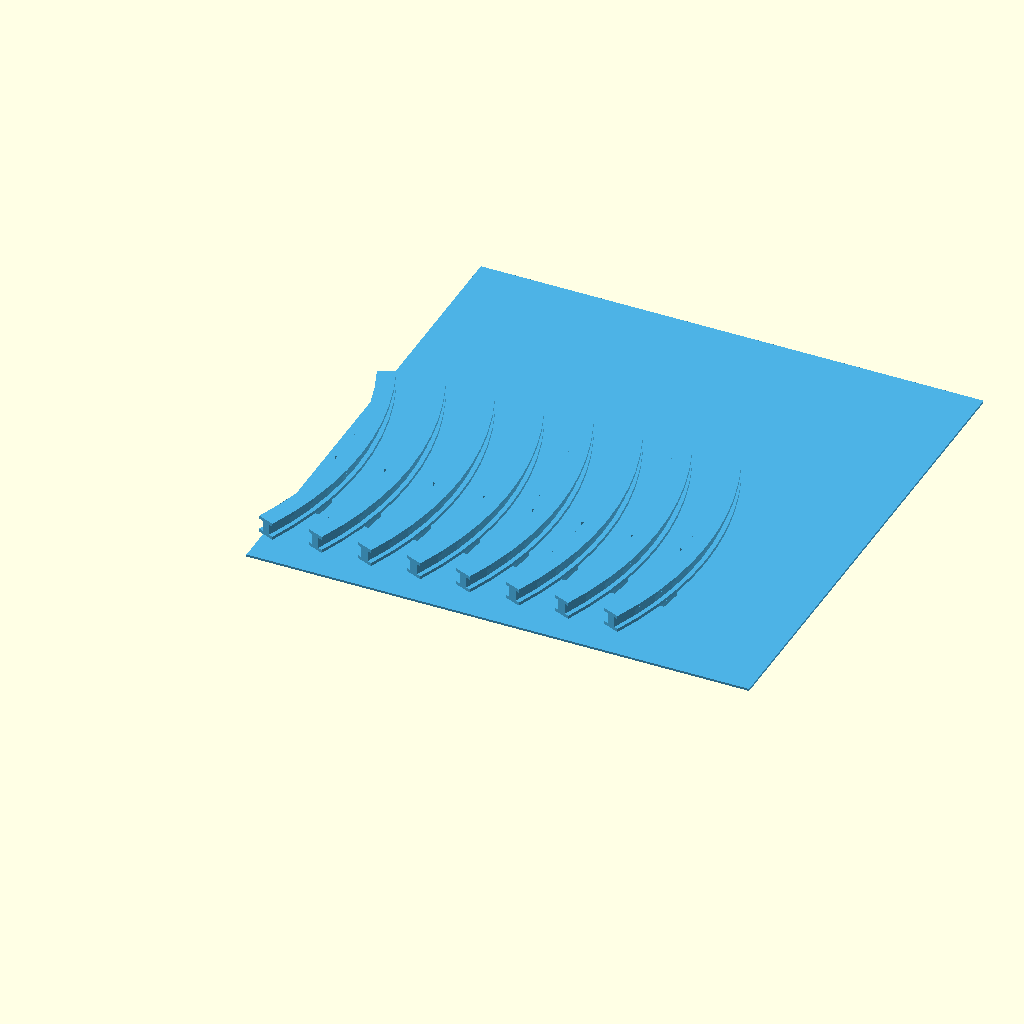
Cell 1: the model at its default parameters.
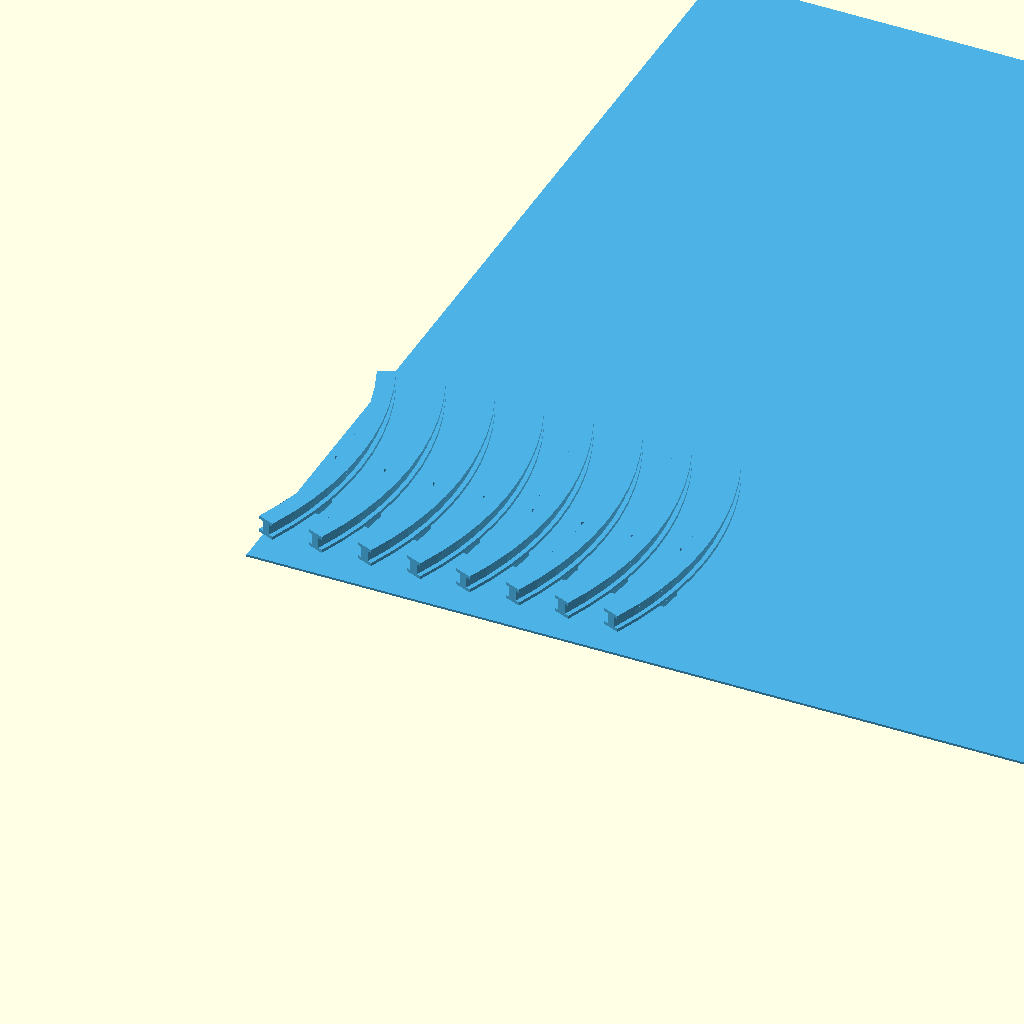
Cell 2 — bed_size set to 457.2, the other parameters unchanged.
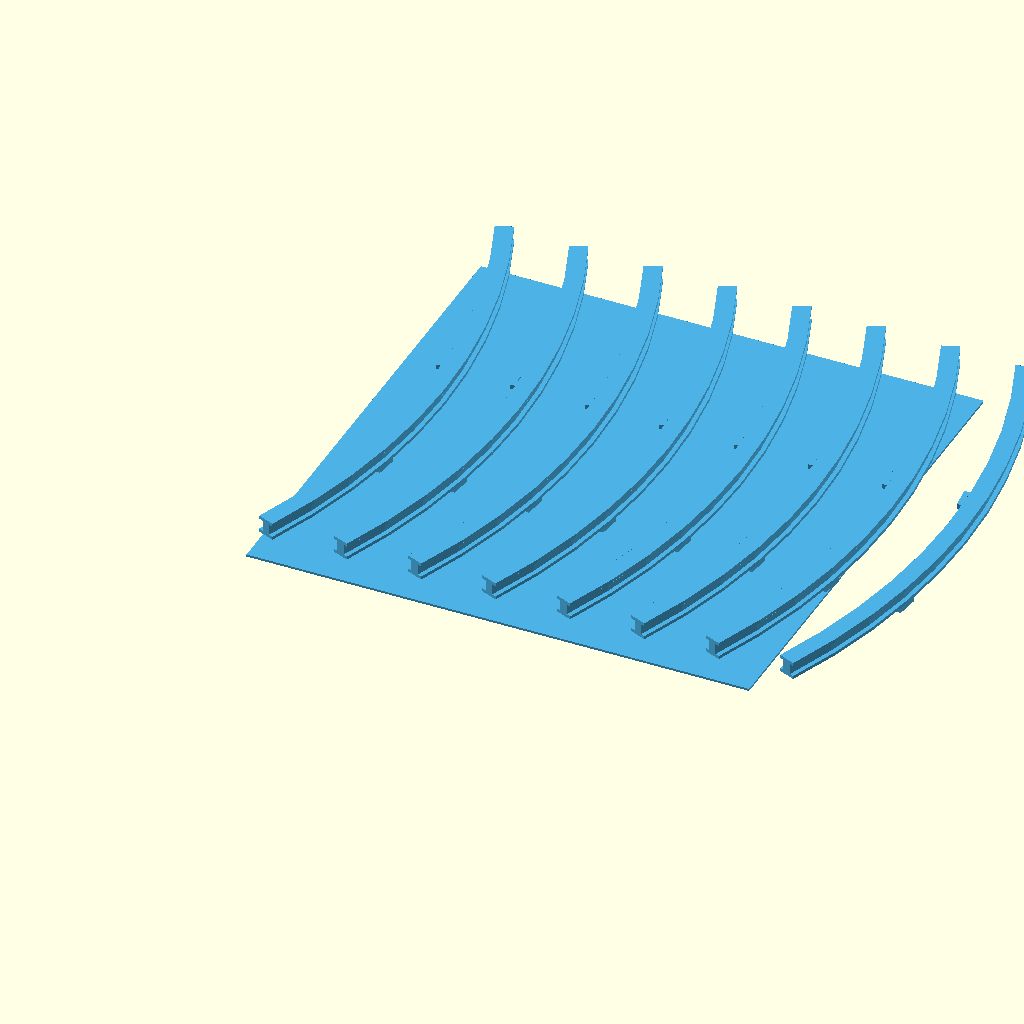
Cell 3: carousel_dia = 600 (everything else at default).
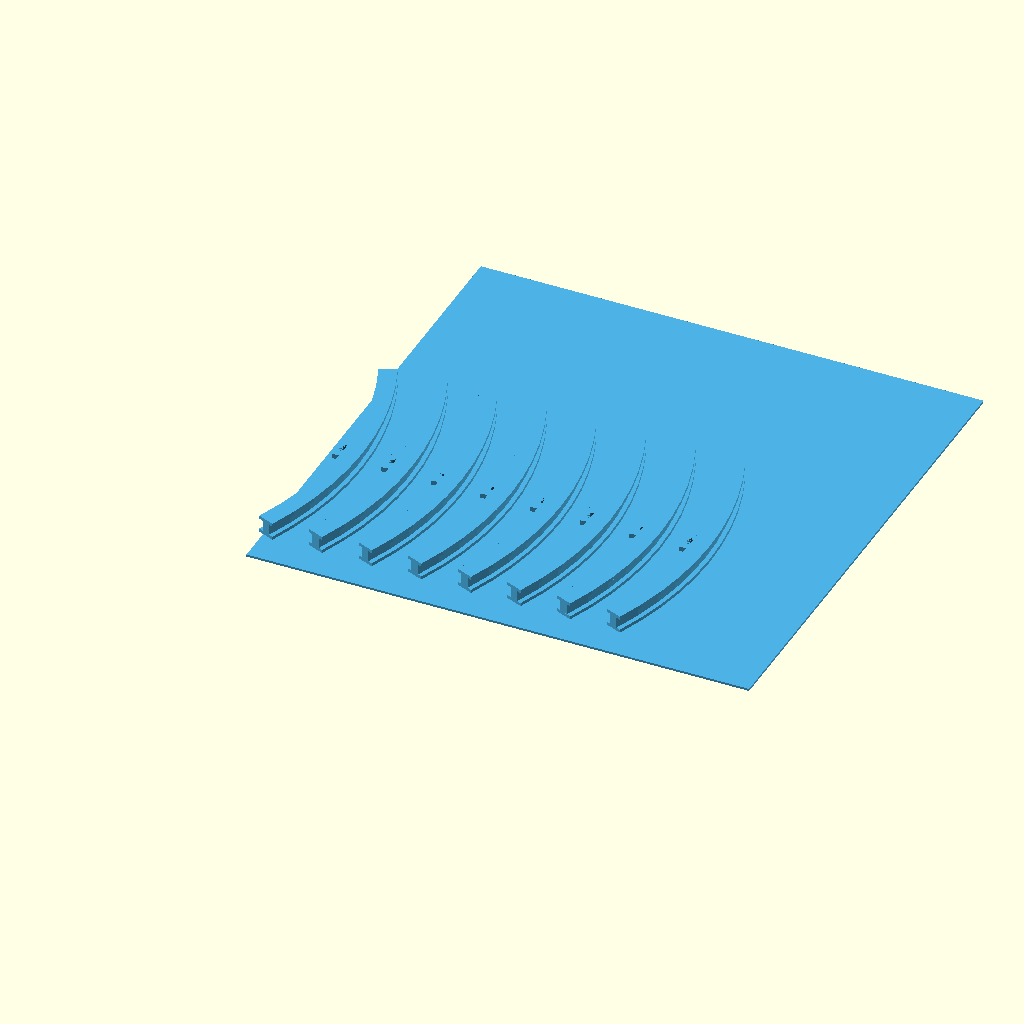
Cell 4: the same model with bracket_t = 4.
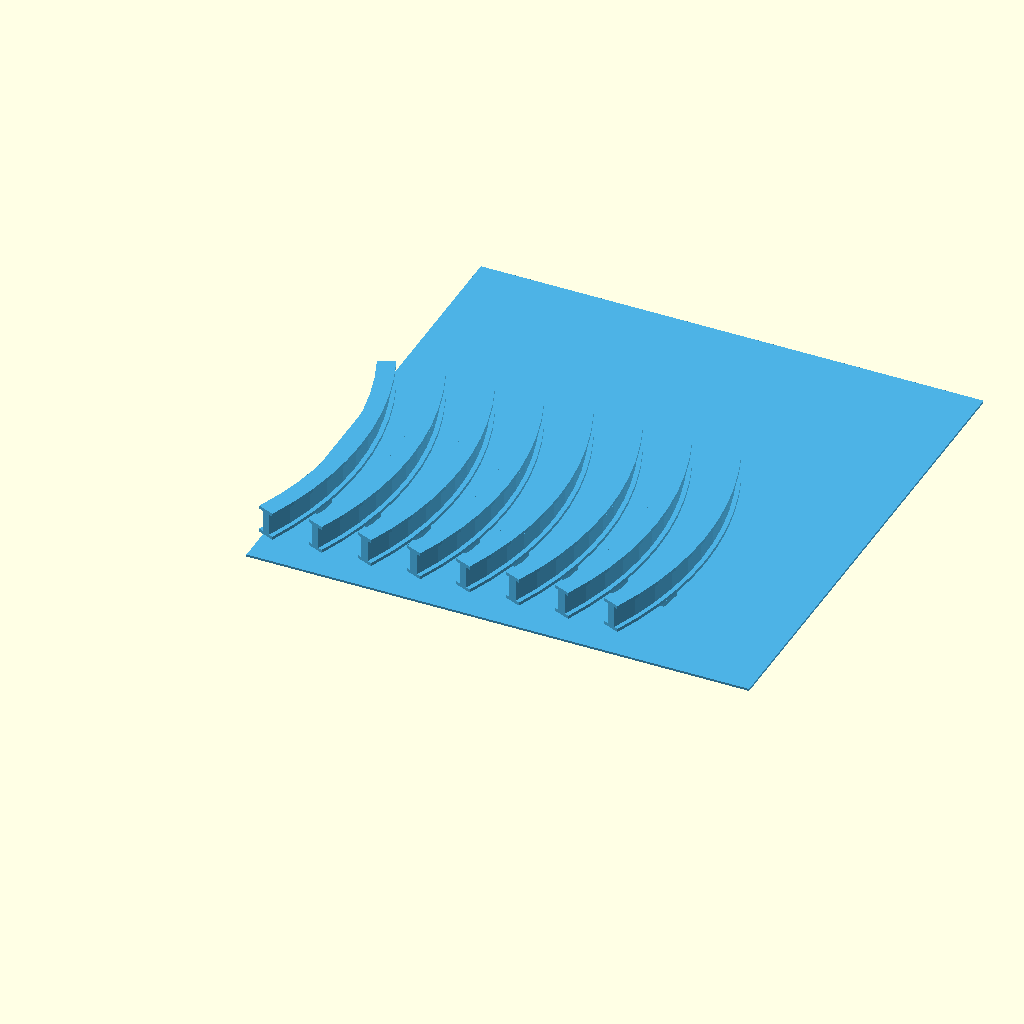
Cell 5: spool_groove_w = 10 (everything else at default).
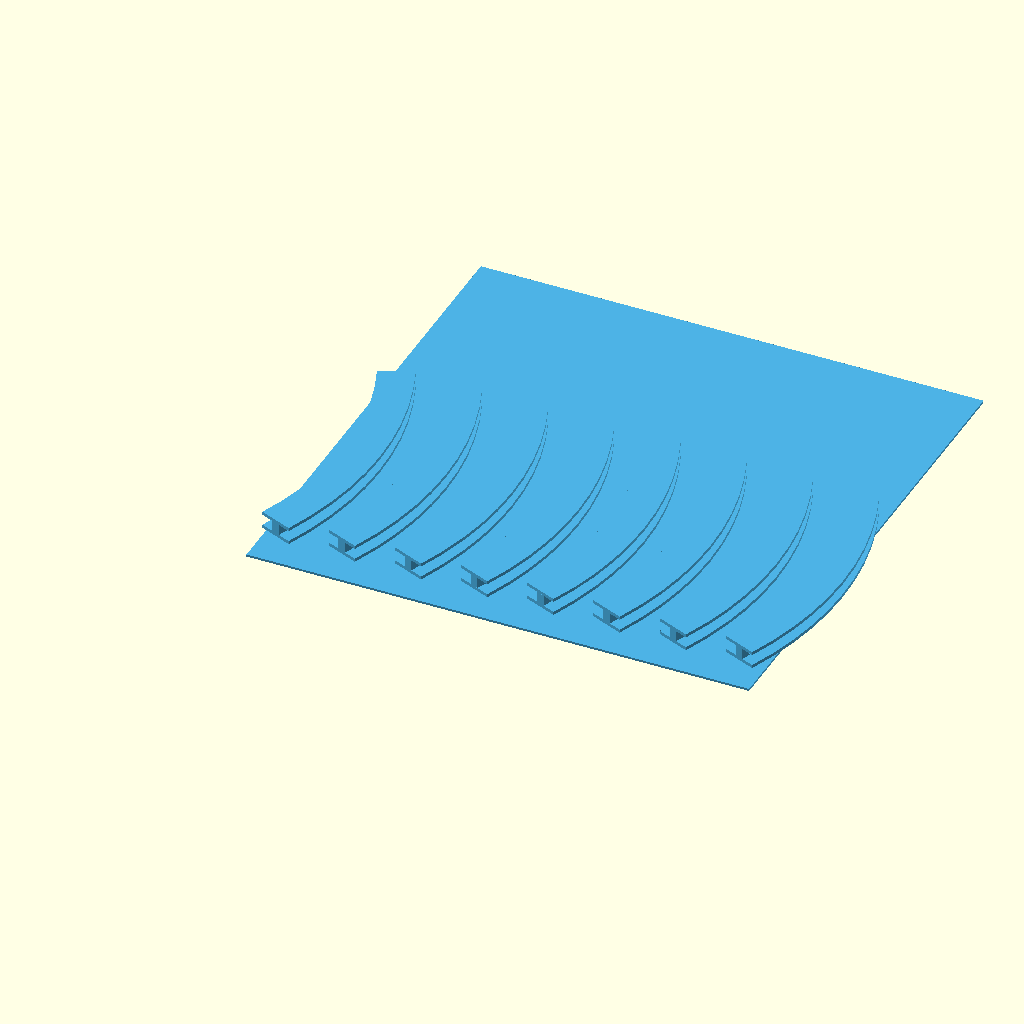
Cell 6 — spool_flange_r set to 8, the other parameters unchanged.
All cells are drawn from one camera (rotation 55°, 0°, 25°, orthographic, colour scheme Cornfield), so only the parameter changes between them.
The OpenSCAD source (partswasher/parts_washer_micropython/3d_models/belt_race.scad):
// Belt Race Segment — 3D Printable
// Spool-profile ring segment with integrated L-bracket mounts
// 8 segments × 45° = full ring around carousel perimeter
// Bolts to carousel plate top surface with M3 machine screws
//
// Print: top flange flat on build plate, brackets point up
// Material: PLA or PETG
// All 8 segments fit on a single 9" × 9" print bed

$fn = 80;

// === Print bed ===
bed_size = 228.6;               // 9 inches in mm

// === Carousel reference (measured 37" circ ≈ 299mm, rounded up) ===
carousel_dia = 300;             // 300mm OD — slight clearance over measured 299mm
carousel_r = carousel_dia / 2;  // 150mm

// === Race dimensions ===
bracket_t = 2;                  // bracket material thickness
race_center_r = carousel_r + bracket_t + 2;  // spool center radius (~169mm)

// === Spool profile ===
spool_groove_w = 5;             // belt groove width
spool_flange_r = 4;             // flange extends beyond groove each side
spool_flange_t = 1.5;           // flange thickness
spool_hub_t = 2;                // groove hub wall thickness (radial)
spool_total_h = spool_flange_t + spool_groove_w + spool_flange_t;  // 8mm

// === Segments ===
num_segments = 8;
seg_arc = 360 / num_segments;   // 45 degrees each

// === Integrated mounting brackets ===
num_brackets_per_seg = 2;       // 2 per segment = 16 total
br_width = 10;                  // bracket tab width (tangential)
br_horizontal = 12;             // horizontal leg inward from spool
br_vertical = 8;                // vertical leg height (plate top to spool bottom)
br_t = 2.5;                     // bracket thickness
br_bolt_d = 3.2;                // M3 clearance
br_bolt_head_d = 5.7;           // M3 socket head counterbore
br_bolt_head_depth = 2.5;       // counterbore depth

// === Layout calculations ===
// Centered segment bounding box (rotated by -seg_arc/2)
_inner_r = race_center_r - spool_flange_r;  // 165mm
_outer_r = race_center_r + spool_flange_r;  // 173mm
_half_arc = seg_arc / 2;                     // 22.5°
_min_x = _inner_r * cos(_half_arc);          // ~152.4mm
_max_x = _outer_r;                           // 173mm at midpoint
_piece_w = _max_x - _min_x;                 // ~20.6mm
_piece_h = 2 * _outer_r * sin(_half_arc);   // ~132.4mm
_z_lift = br_vertical + br_t - spool_flange_t;  // 9mm — lifts brackets above bed

// === Single L-bracket ===
module mounting_bracket() {
    // L-shape: horizontal leg on carousel plate top, vertical leg drops to spool
    union() {
        // Horizontal leg (bolts to plate top)
        cube([br_horizontal, br_width, br_t]);
        // Vertical leg (outer end, extends up into spool body for solid union)
        translate([br_horizontal - br_t, 0, 0])
            cube([br_t, br_width, br_vertical + br_t + 1]);
    }
}

// === Single race segment (origin at ring center, arc from 0° to seg_arc) ===
module race_segment() {
    // --- Spool body ---
    union() {
        // Top flange
        rotate_extrude(angle=seg_arc)
        translate([race_center_r - spool_flange_r, 0, 0])
            square([spool_flange_r * 2, spool_flange_t]);

        // Groove hub (narrow center — belt rides here)
        translate([0, 0, spool_flange_t])
        rotate_extrude(angle=seg_arc)
        translate([race_center_r - spool_hub_t, 0, 0])
            square([spool_hub_t * 2, spool_groove_w]);

        // Bottom flange
        translate([0, 0, spool_flange_t + spool_groove_w])
        rotate_extrude(angle=seg_arc)
        translate([race_center_r - spool_flange_r, 0, 0])
            square([spool_flange_r * 2, spool_flange_t]);
    }

    // --- Integrated L-brackets ---
    for (i = [0 : num_brackets_per_seg - 1]) {
        ba = seg_arc / (num_brackets_per_seg + 1) * (i + 1);
        rotate([0, 0, ba])
        translate([carousel_r - br_horizontal + br_t, -br_width/2,
                   -(br_vertical + br_t - spool_flange_t)])
        difference() {
            mounting_bracket();
            // M3 bolt hole through horizontal leg
            translate([br_horizontal/2 - br_t/2, br_width/2, -0.1])
                cylinder(d=br_bolt_d, h=br_t + 0.2);
            // Counterbore from bottom
            translate([br_horizontal/2 - br_t/2, br_width/2, -0.1])
                cylinder(d=br_bolt_head_d, h=br_bolt_head_depth + 0.1);
        }
    }
}

// === Print-oriented segment (centered, flat on bed) ===
module print_segment() {
    // Lift so brackets clear the bed (top flange on build plate)
    translate([0, 0, _z_lift])
    // Center the arc symmetrically
    rotate([0, 0, -_half_arc])
    race_segment();
}

// === All 8 segments arranged on 9×9" print bed ===
module print_layout() {
    gap = 3;
    pitch = _piece_w + gap;  // ~23.6mm between piece centers

    // 8 segments in a single row — each ~21mm wide × 132mm tall
    // Total X: 8 × 23.6 = 188.8mm  (fits in 228.6mm)
    // Total Y: 132.4mm             (fits in 228.6mm)
    for (i = [0 : num_segments - 1]) {
        translate([-_min_x + gap + i * pitch,
                   _piece_h/2 + gap,
                   0])
        print_segment();
    }

    // Build plate outline (transparent reference)
    %translate([0, 0, -0.1])
        square([bed_size, bed_size]);
}

// ===========================
// DEFAULT VIEW: Print layout
// ===========================
color([0.3, 0.7, 0.9])
print_layout();
Customizer parameters (derived from the source; name, type, default, range or options):
bed_size: number, default 228.6
carousel_dia: number, default 300
bracket_t: number, default 2
spool_groove_w: number, default 5
spool_flange_r: number, default 4
spool_flange_t: number, default 1.5
spool_hub_t: number, default 2
num_segments: number, default 8
num_brackets_per_seg: number, default 2
br_width: number, default 10
br_horizontal: number, default 12
br_vertical: number, default 8
br_t: number, default 2.5
br_bolt_d: number, default 3.2
br_bolt_head_d: number, default 5.7
br_bolt_head_depth: number, default 2.5
